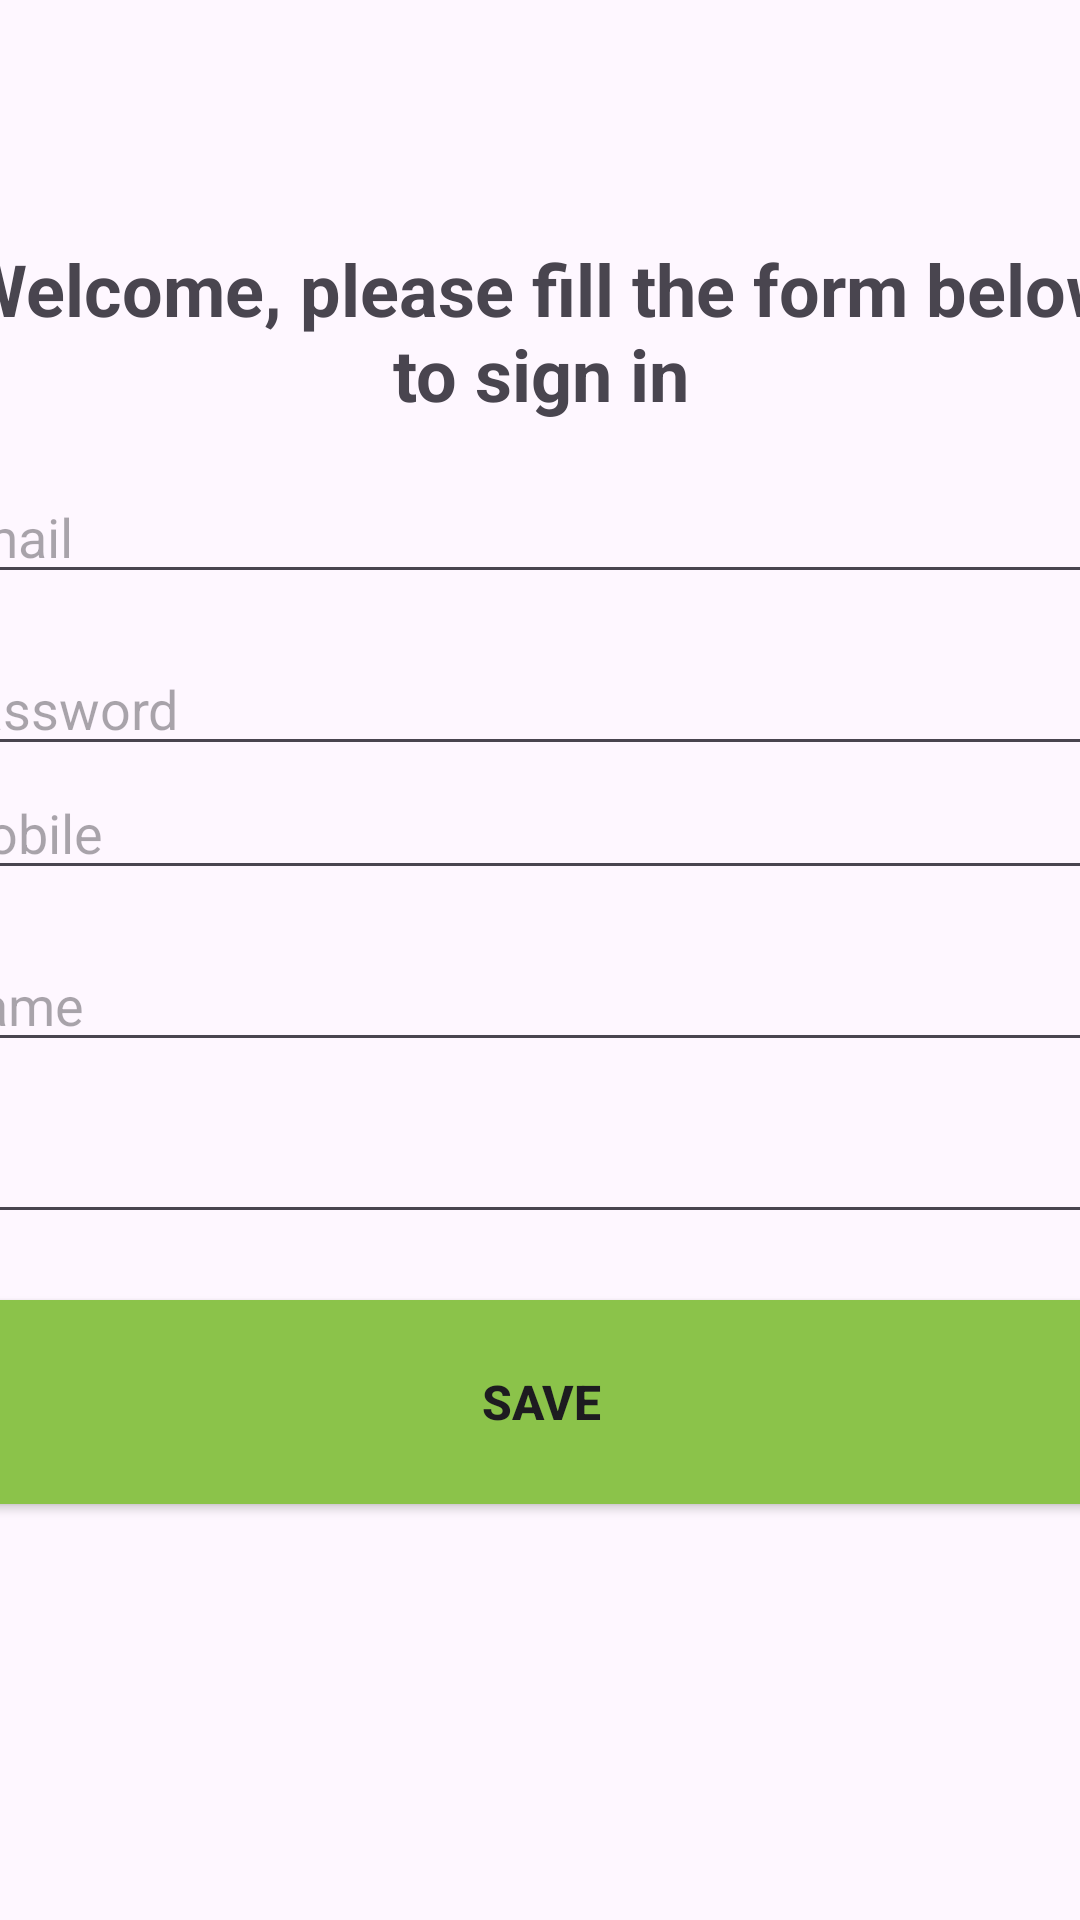

Android layout source for this screen:
<!-- AndroidManifest.xml: application theme Theme.Final_project_firebase -->
<!-- res/layout/activity_registration.xml -->
<?xml version="1.0" encoding="utf-8"?>
<androidx.constraintlayout.widget.ConstraintLayout xmlns:android="http://schemas.android.com/apk/res/android"
    xmlns:app="http://schemas.android.com/apk/res-auto"
    xmlns:tools="http://schemas.android.com/tools"
    android:id="@+id/main"
    android:layout_width="match_parent"
    android:layout_height="match_parent"
    tools:context=".RegistrationActivity">

    <LinearLayout
        android:layout_width="409dp"
        android:layout_height="630dp"
        android:layout_marginStart="16dp"
        android:layout_marginTop="16dp"
        android:layout_marginEnd="16dp"
        android:orientation="vertical"
        app:layout_constraintEnd_toEndOf="parent"
        app:layout_constraintStart_toStartOf="parent"
        app:layout_constraintTop_toTopOf="parent">

        <androidx.appcompat.widget.Toolbar
            android:id="@+id/toolbar"
            android:layout_width="wrap_content"
            android:layout_height="?attr/actionBarSize"
            android:background="@color/white"
            app:navigationIcon="@drawable/ic_arrow_back"
            app:popupTheme="@style/ThemeOverlay.AppCompat.Light" />

        <TextView
            android:id="@+id/textView"
            android:layout_width="match_parent"
            android:layout_height="wrap_content"
            android:text="Welcome, please fill the form below to sign in"
            android:textAlignment="center"
            android:textSize="24sp"
            android:textStyle="bold" />

        <Space
            android:layout_width="match_parent"
            android:layout_height="16dp" />

        <EditText
            android:id="@+id/editTextTextEmailAddress"
            android:layout_width="match_parent"
            android:layout_height="wrap_content"
            android:ems="10"
            android:hint="Email"
            android:inputType="textEmailAddress" />

        <Space
            android:layout_width="match_parent"
            android:layout_height="16dp"
            android:scrollbarSize="4dp" />

        <EditText
            android:id="@+id/editTextTextPassword2"
            android:layout_width="match_parent"
            android:layout_height="wrap_content"
            android:ems="10"
            android:hint="Password"
            android:inputType="textPassword" />

        <Space
            android:layout_width="match_parent"
            android:layout_height="wrap_content" />

        <EditText
            android:id="@+id/editTextPhone"
            android:layout_width="match_parent"
            android:layout_height="wrap_content"
            android:ems="10"
            android:hint="Mobile"
            android:inputType="phone" />

        <Space
            android:layout_width="match_parent"
            android:layout_height="16dp" />

        <EditText
            android:id="@+id/editTextTextEmailAddress3"
            android:layout_width="match_parent"
            android:layout_height="wrap_content"
            android:ems="10"
            android:hint="Name"
            android:inputType="textEmailAddress" />

        <Space
            android:layout_width="match_parent"
            android:layout_height="16dp" />

        <EditText
            android:id="@+id/editTextNumber3"
            android:layout_width="match_parent"
            android:layout_height="wrap_content"
            android:ems="10"
            android:hint="Id"
            android:inputType="number" />

        <Space
            android:layout_width="match_parent"
            android:layout_height="16dp" />

        <LinearLayout
            android:layout_width="match_parent"
            android:layout_height="match_parent"
            android:orientation="horizontal">

            <Button
                android:id="@+id/registerChildButton"
                android:layout_width="wrap_content"
                android:layout_height="80dp"
                android:layout_weight="1"
                android:backgroundTint="#8BC34A"
                android:text="Save"
                android:textSize="16sp"
                android:textStyle="bold" />

        </LinearLayout>
    </LinearLayout>
</androidx.constraintlayout.widget.ConstraintLayout>
<!-- resources referenced by this layout -->
<resources>
  <style name="Theme.Final_project_firebase" parent="Base.Theme.Final_project_firebase" />
  <style name="Base.Theme.Final_project_firebase" parent="Theme.Material3.DayNight.NoActionBar">
          
          
      </style>
  <!-- not gathered from this repository: default colours our renderer supplied (Android Studio template values) -->
  <color name="white">#FFFFFFFF</color>
</resources>
